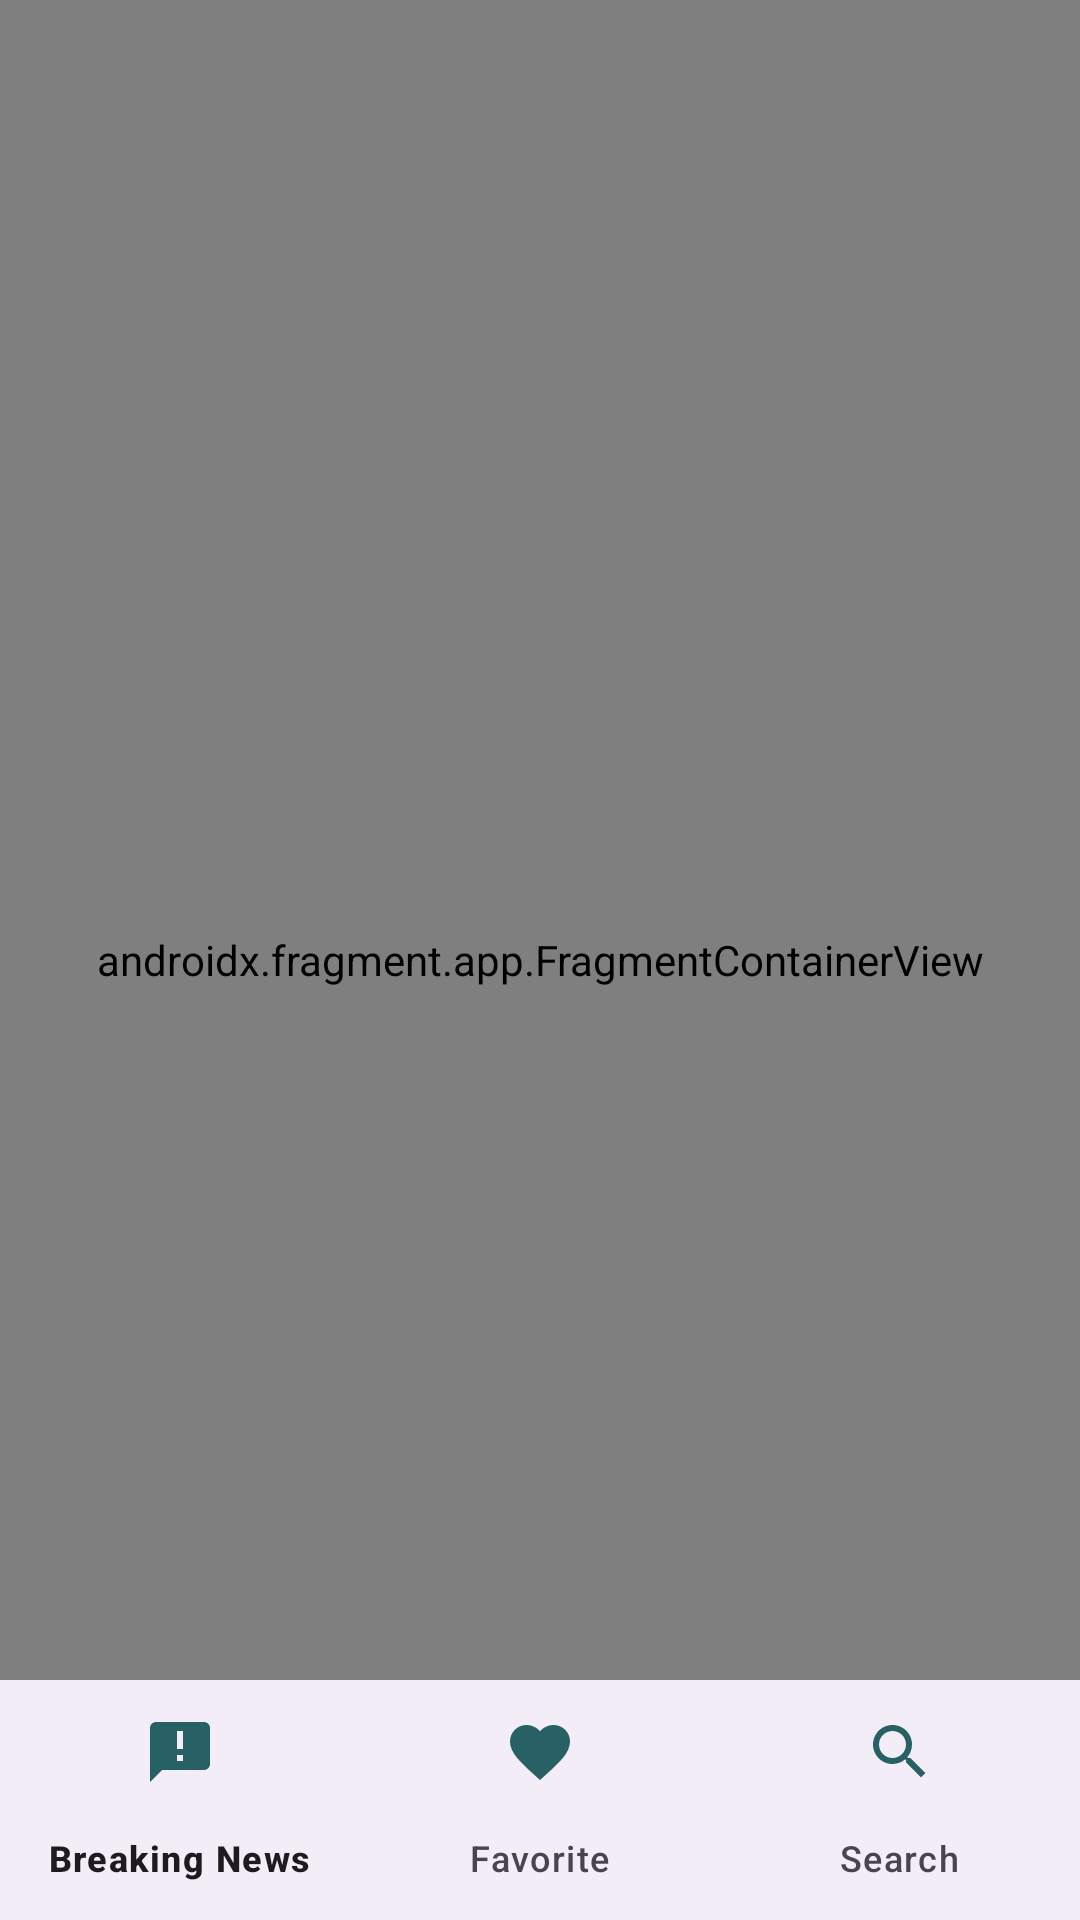

Layout XML and referenced resources for this Android screen:
<!-- AndroidManifest.xml: application theme Theme.News -->
<!-- res/layout/activity_main.xml -->
<?xml version="1.0" encoding="utf-8"?>
<androidx.constraintlayout.widget.ConstraintLayout xmlns:android="http://schemas.android.com/apk/res/android"
    xmlns:app="http://schemas.android.com/apk/res-auto"
    xmlns:tools="http://schemas.android.com/tools"
    android:layout_width="match_parent"
    android:layout_height="match_parent"
    tools:context=".ui.MainActivity">


    <androidx.fragment.app.FragmentContainerView
        android:id="@+id/newsNavHostGraph"
        android:name="androidx.navigation.fragment.NavHostFragment"
        android:layout_width="match_parent"
        android:layout_height="match_parent"
        app:defaultNavHost="true"
        app:navGraph="@navigation/news_nav_graph" />


    <com.google.android.material.bottomnavigation.BottomNavigationView
        android:id="@+id/bottomNavigation"
        android:layout_width="match_parent"
        android:layout_height="@dimen/_50sdp"
        app:itemIconTint="@color/main_color"
        app:layout_constraintBottom_toBottomOf="parent"
        app:layout_constraintStart_toStartOf="parent"
        app:menu="@menu/bottom_nav_menu"
        />


</androidx.constraintlayout.widget.ConstraintLayout>
<!-- resources referenced by this layout -->
<resources>
  <color name="main_color">#276065</color>
  <style name="Theme.News" parent="Base.Theme.News" />
  <style name="Base.Theme.News" parent="Theme.Material3.DayNight.NoActionBar">
          
          
      </style>
</resources>
